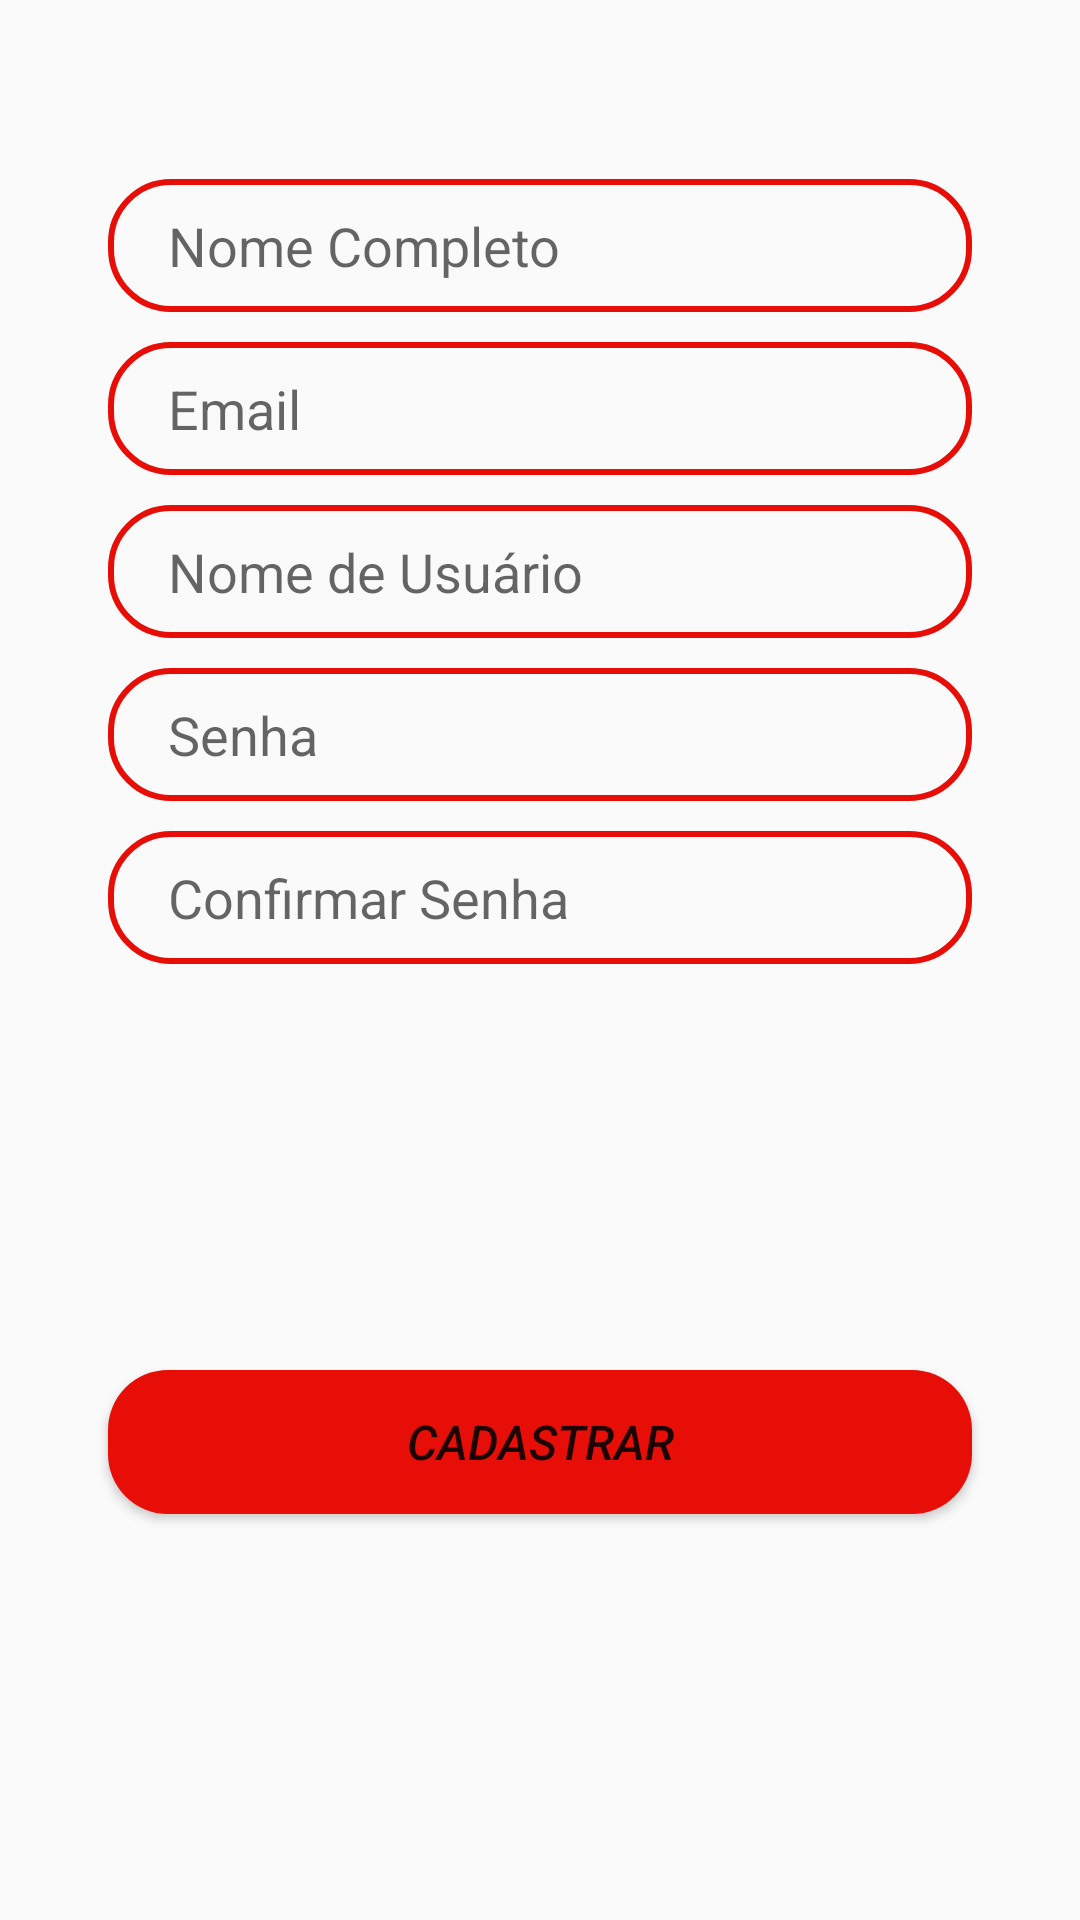

This screen was rendered from an Android layout file. Write that file and the resources it references.
<!-- AndroidManifest.xml: application theme AppTheme -->
<!-- res/layout/fragment_cadastro_tab.xml -->
<?xml version="1.0" encoding="utf-8"?>
<androidx.constraintlayout.widget.ConstraintLayout
    xmlns:android="http://schemas.android.com/apk/res/android"
    xmlns:app="http://schemas.android.com/apk/res-auto"
    android:layout_width="match_parent"
    android:layout_height="match_parent">

    <EditText
        android:id="@+id/edtNome"
        android:inputType="text"
        android:layout_width="0dp"
        android:layout_height="wrap_content"
        app:layout_constraintVertical_bias=".1"
        app:layout_constraintHorizontal_bias=".5"
        app:layout_constraintWidth_percent=".8"
        android:hint="Nome Completo"
        android:paddingLeft="20dp"
        android:paddingRight="10dp"
        android:paddingBottom="10dp"
        app:layout_constraintBottom_toBottomOf="parent"
        app:layout_constraintEnd_toEndOf="parent"
        app:layout_constraintStart_toStartOf="parent"
        app:layout_constraintTop_toTopOf="parent"
        android:background="@drawable/edt_bg"
        android:paddingTop="10dp"/>

    <EditText
        android:id="@+id/edtEmail"
        android:inputType="textEmailAddress"
        android:layout_width="0dp"
        android:layout_height="wrap_content"
        android:hint="Email"
        android:paddingLeft="20dp"
        android:paddingTop="10dp"
        android:paddingBottom="10dp"
        app:layout_constraintBottom_toBottomOf="parent"
        app:layout_constraintEnd_toEndOf="parent"
        app:layout_constraintHorizontal_bias=".5"
        app:layout_constraintStart_toStartOf="parent"
        app:layout_constraintTop_toBottomOf="@+id/edtNome"
        app:layout_constraintVertical_bias="0"
        app:layout_constraintWidth_percent=".8"
        android:layout_marginTop="10dp"
        android:background="@drawable/edt_bg"/>

    <EditText
        android:id="@+id/edtNomeUsuario"
        android:inputType="text"
        android:layout_width="0dp"
        android:layout_height="wrap_content"
        android:hint="Nome de Usuário"
        android:paddingLeft="20dp"
        android:paddingTop="10dp"
        android:paddingBottom="10dp"
        app:layout_constraintBottom_toBottomOf="parent"
        app:layout_constraintEnd_toEndOf="parent"
        app:layout_constraintHorizontal_bias=".5"
        app:layout_constraintStart_toStartOf="parent"
        app:layout_constraintTop_toBottomOf="@+id/edtEmail"
        app:layout_constraintVertical_bias="0"
        app:layout_constraintWidth_percent=".8"
        android:layout_marginTop="10dp"
        android:background="@drawable/edt_bg"/>

    <EditText
        android:id="@+id/edtSenha"
        android:inputType="textPassword"
        android:layout_width="0dp"
        android:layout_height="wrap_content"
        android:hint="Senha"
        android:paddingLeft="20dp"
        android:paddingTop="10dp"
        android:paddingBottom="10dp"
        app:layout_constraintBottom_toBottomOf="parent"
        app:layout_constraintEnd_toEndOf="parent"
        app:layout_constraintHorizontal_bias=".5"
        app:layout_constraintStart_toStartOf="parent"
        app:layout_constraintTop_toBottomOf="@+id/edtNomeUsuario"
        app:layout_constraintVertical_bias="0"
        app:layout_constraintWidth_percent=".8"
        android:layout_marginTop="10dp"
        android:background="@drawable/edt_bg"/>

    <EditText
        android:id="@+id/edtConfirmarSenha"
        android:inputType="textPassword"
        android:layout_width="0dp"
        android:layout_height="wrap_content"
        android:hint="Confirmar Senha"
        android:paddingLeft="20dp"
        android:paddingTop="10dp"
        android:paddingBottom="10dp"
        app:layout_constraintBottom_toBottomOf="parent"
        app:layout_constraintEnd_toEndOf="parent"
        app:layout_constraintHorizontal_bias=".5"
        app:layout_constraintStart_toStartOf="parent"
        app:layout_constraintTop_toBottomOf="@+id/edtSenha"
        app:layout_constraintVertical_bias="0"
        app:layout_constraintWidth_percent=".8"
        android:layout_marginTop="10dp"
        android:background="@drawable/edt_bg"/>

    <Button
        android:id="@+id/btnCadastrar"
        android:layout_width="0dp"
        android:layout_height="wrap_content"
        android:text="Cadastrar"
        android:textSize="16sp"
        android:textStyle="italic"
        app:layout_constraintBottom_toBottomOf="parent"
        app:layout_constraintEnd_toEndOf="parent"
        app:layout_constraintStart_toStartOf="parent"
        app:layout_constraintTop_toBottomOf="@+id/edtConfirmarSenha"
        app:layout_constraintVertical_bias=".5"
        app:layout_constraintWidth_percent=".8"
        android:background="@drawable/button_bg"/>

</androidx.constraintlayout.widget.ConstraintLayout>
<!-- resources referenced by this layout -->
<resources>
  <!-- drawable button_bg (drawable) -->
  <?xml version="1.0" encoding="utf-8"?>
  <shape xmlns:android="http://schemas.android.com/apk/res/android">
  
      <corners android:radius="20dp"/>
  
      <solid android:color="@color/colorPrimary"/>
  
  </shape>
  <!-- drawable edt_bg (drawable) -->
  <?xml version="1.0" encoding="utf-8"?>
  <shape xmlns:android="http://schemas.android.com/apk/res/android">
  
      <corners android:radius="20dp"/>
  
      <stroke android:width="2dp"
          android:color="@color/colorPrimary"/>
  </shape>
  <style name="AppTheme" parent="Theme.AppCompat.Light.NoActionBar" />
  <color name="colorPrimary">#E80E08</color>
</resources>
